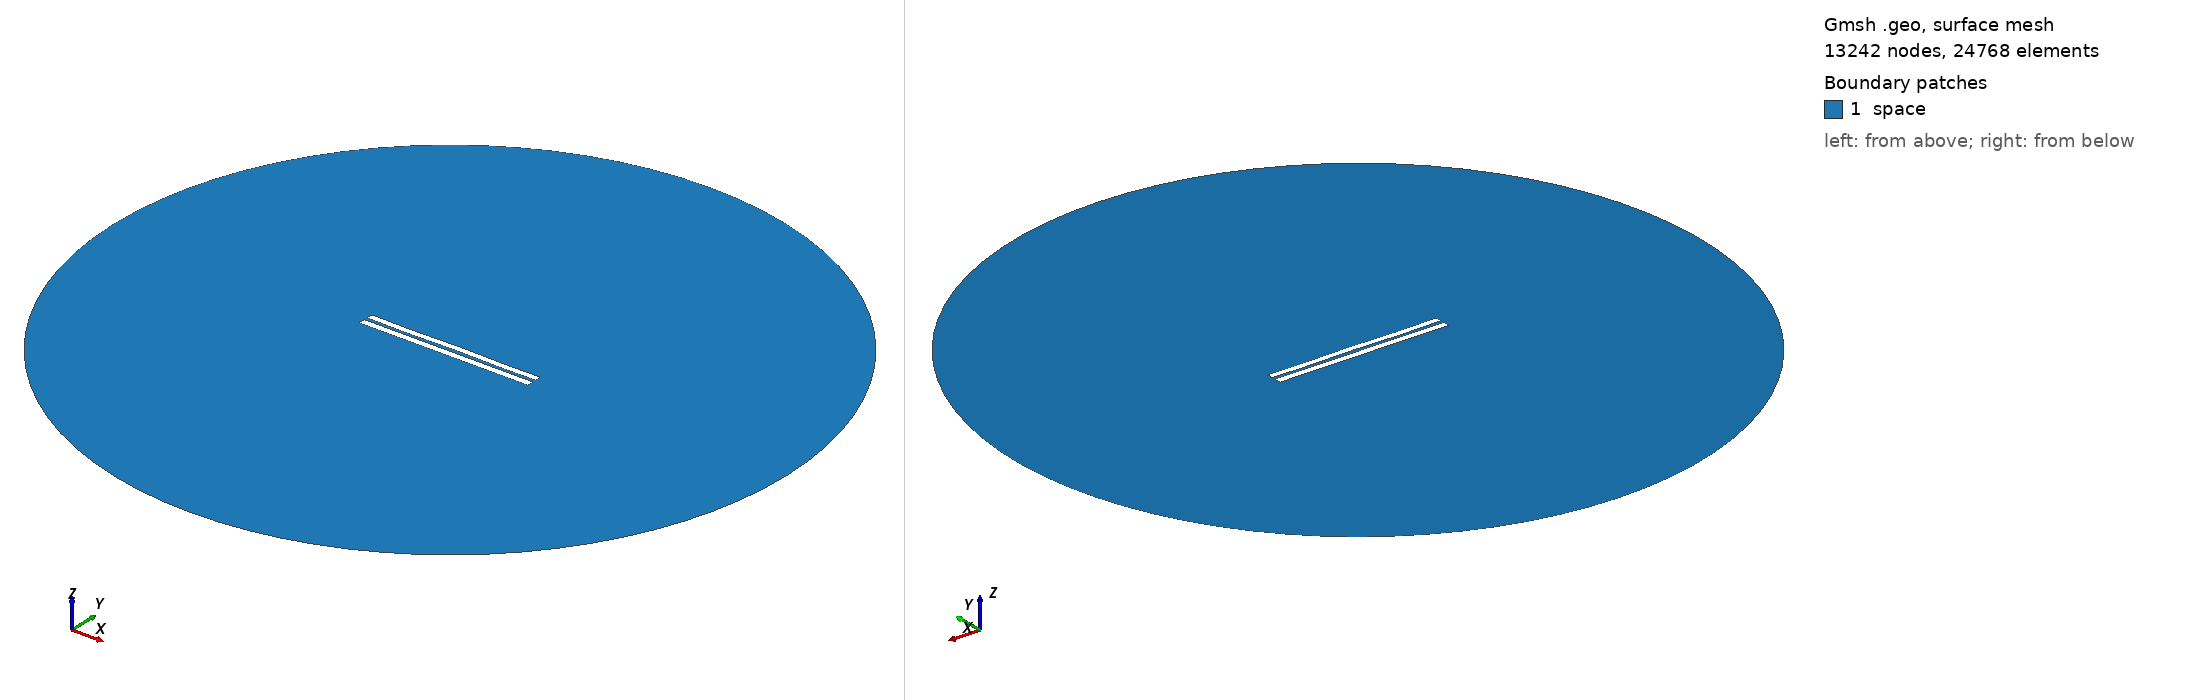

Gmsh geometry script, surface-meshed: 13242 nodes, 24768 surface elements. Boundary patches (legend numbers): 1 space. Left view from above one corner, right view from below the opposite corner. Legend entries are the model's physical surfaces. The drawing asked Gmsh for element sizes between 1% and 20% of the model's largest extent; the script's own settings can give other sizes.

=== 4556.geo (drawn) ===
//---------------------------------------
// Geometry kernel
//---------------------------------------

SetFactory("OpenCASCADE");



//---------------------------------------
// Parameters of the geometry
//---------------------------------------

// Overetch of the upper plate
overetch = 0.125;

// Distance between the plates
distance = 2.0;

// Discretization over the x axis (for the deformation)
nx = 50; 

// Length of the plate
L = 100 - overetch; 

// Number of modes
n = 4; 

// 1st mode coefficient
coeff(1) = -0.075;
beta(1) = 0.596864 * 3.1415926535 / L;

// 2nd mode coefficient
coeff(2) = 0.0;
beta(2) = 1.49418 * 3.1415926535 / L;

// 3rd mode coefficient
coeff(3) = -0.075;
beta(3) = 2.50025 * 3.1415926535 / L;

// 4th mode coefficient
coeff(4) = -0.15;
beta(4) = 3.49999 * 3.1415926535 / L;



//---------------------------------------
// Upper plate (deformed rectangle)
//---------------------------------------

// Coordiantes of the upper plate
xmin = -50;
xmax = 50 - overetch;

// Height of the upper plate
yheight = 4 - 2 * overetch;

// Indexes of the points
UpperID[] = {};
LowerID[] = {};
LeftID[] = {};
RightID[] = {};

// Point index
p = 1;

// Horizontal edges
For i In {1:nx}
    x = xmin + (i-1)*(xmax - xmin)/(nx-1);

    y_bottom = distance / 2 + overetch;
    For j In {1:n}
        C = (Cosh(beta(j)*L) + Cos(beta(j)*L)) / (Sinh(beta(j)*L) + Sin(beta(j)*L));
        y_bottom  = y_bottom + coeff(j) * (Cosh(beta(j)*(x+50)) - Cos(beta(j)*(x+50)) - C * (Sinh(beta(j)*(x+50)) - Sin(beta(j)*(x+50))));
    EndFor

    y_top = y_bottom + yheight;

    Point(p) = {x, y_top, 0, 1.0};
    UpperID[i] = p;
    p = p + 1;

    Point(p) = {x, y_bottom, 0, 1.0};
    LowerID[i] = p;
    p = p + 1;
EndFor

// Create point lists
UpperPts[] = {}; LowerPts[] = {};
For i In {1:nx}
  UpperPts[] += {UpperID[i]};
  LowerPts[] += {LowerID[i]};
EndFor

// Build splines
Spline(1) = {UpperPts[]};
Spline(2) = {LowerPts[]};
Line(3) = {LowerPts[nx-1], UpperPts[nx-1]};
Line(4) = {LowerPts[0], UpperPts[0]};

// Build the plane surface
Curve Loop(1) = {2, 3, -1, -4};
Plane Surface(1) = {1};



//---------------------------------------
// Lower plate (rectangle)
//---------------------------------------

// Vertices
Point(1001) = {-50, -1, 0, 1.0};
Point(1002) = { 50, -1, 0, 1.0};
Point(1003) = { 50,  -5, 0, 1.0};
Point(1004) = {-50,  -5, 0, 1.0};

// Edges
Line(5) = {1001, 1002};
Line(6) = {1002, 1003};
Line(7) = {1003, 1004};
Line(8) = {1004, 1001};

// Plane surface
Line Loop(2) = {5, 6, 7, 8};
Plane Surface(2) = {2}; 



//---------------------------------------
// Outer (fictious) boundary
//---------------------------------------

// Points
Point(1005) = {0, 0, 0};       // Center
Point(1006) = {200, 0, 0};     // Start point
Point(1007) = {0, 200, 0};     // 90 degrees
Point(1008) = {-200, 0, 0};    // 180 degrees
Point(1009) = {0, -200, 0};    // 270 degrees

// Circle arcs (each needs start, center, end)
Circle(9) = {1006, 1005, 1007};
Circle(10) = {1007, 1005, 1008};
Circle(11) = {1008, 1005, 1009};
Circle(12) = {1009, 1005, 1006};

// Plane surface for the entire domain
Curve Loop(3) = {9, 10, 11, 12};
Surface(3) = {3};

// Subtract the plates from the whole domain to obtain the actual domain where we want to solve the equations
BooleanDifference{ Surface{3}; Delete; }{ Surface{1}; Surface{2}; Delete; }




//---------------------------------------
// Transfinite Lines/Curves
//---------------------------------------

// Set the number of points on the boundaries
r = 7;

// Plates
Transfinite Curve {1, 2} = 50*r Using Progression 1;
Transfinite Curve {3, 4} = 2*r Using Progression 1;
Transfinite Line {5, 7} = 50*r Using Progression 1;
Transfinite Line {6, 8} = 2*r Using Progression 1;

// Outer boundary
Transfinite Line {9, 10, 11, 12} = 20 Using Progression 1;



//---------------------------------------
// Physical groups
//---------------------------------------                

// Physical curves (boundaries)
Physical Line("force_segment", 10) = {2};
Physical Line("upper_plate", 11) = {1, 3, 4};
Physical Line("lower_plate", 12) = {5, 6, 7, 8};
Physical Line("boundary", 20) = {9, 10, 11, 12};

// Physical Surfaces
Physical Surface("space", 30) = {3};



//---------------------------------------
// 6. Generate the Mesh
//---------------------------------------

// 2D mesh generation
Mesh 2;
